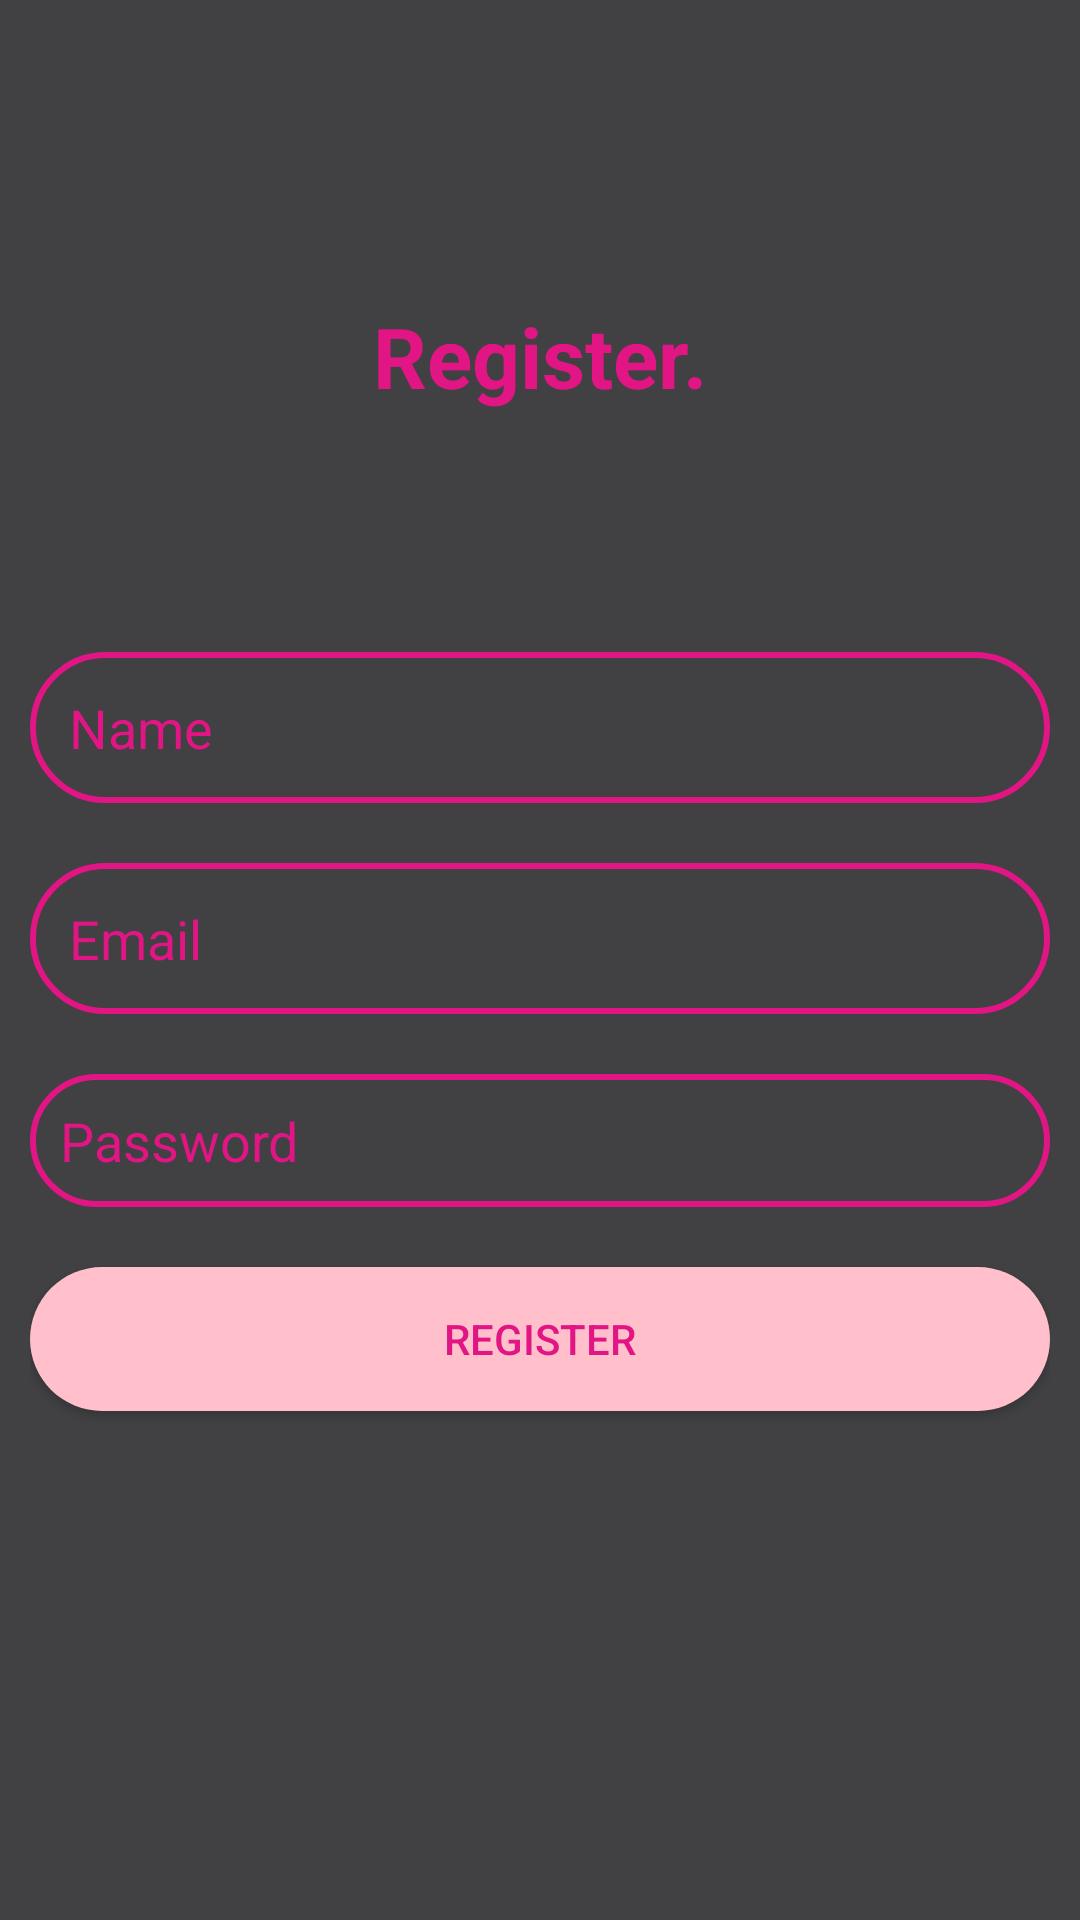

Produce the Android XML layout that renders to this screen, including the resource entries it uses.
<!-- AndroidManifest.xml: application theme Theme.PeriodTracker -->
<!-- res/layout/activity_register.xml -->
<?xml version="1.0" encoding="utf-8"?>
<LinearLayout xmlns:android="http://schemas.android.com/apk/res/android"
    xmlns:app="http://schemas.android.com/apk/res-auto"
    xmlns:tools="http://schemas.android.com/tools"
    android:layout_width="match_parent"
    android:layout_height="match_parent"
    android:orientation="vertical"
    android:gravity="center_horizontal"
    android:paddingTop="100dp"
    android:paddingLeft="10dp"
    android:paddingRight="10dp"
    tools:context=".RegisterActivity">

    <TextView
        android:id="@+id/DesTextView"
        android:layout_width="wrap_content"
        android:layout_height="wrap_content"
        android:text="Register."
        android:textSize="28sp"
        android:textStyle="bold"
        android:textColor="#E11584"/>

    <EditText
        android:id="@+id/editTextName"
        android:layout_width="match_parent"
        android:layout_height="wrap_content"
        android:imeOptions="actionNext"
        android:nextFocusDown="@+id/editTextEmail"
        android:inputType="text"
        android:hint="Name"
        android:background="@drawable/edittext_color"
        android:textColorHint="#E11584"
        android:textColor="#E11584"
        android:padding="13dp"
        android:layout_marginTop="80dp"
        android:selectAllOnFocus="true" />

    <EditText
        android:id="@+id/editTextEmail"
        android:layout_width="match_parent"
        android:layout_height="wrap_content"
        android:imeOptions="actionNext"
        android:nextFocusDown="@+id/editTextPassword"
        android:inputType="text"
        android:hint="Email"
        android:textColorHint="#E11584"
        android:textColor="#E11584"
        android:background="@drawable/edittext_color"
        android:padding="13dp"
        android:layout_marginTop="20dp"
        android:selectAllOnFocus="true" />

    <EditText
        android:id="@+id/editTextPassword"
        android:layout_width="match_parent"
        android:layout_height="wrap_content"
        android:imeOptions="actionDone"
        android:inputType="textPassword"
        android:hint="Password"
        android:textColorHint="#E11584"
        android:textColor="#E11584"
        android:background="@drawable/edittext_color"
        android:padding="10dp"
        android:layout_marginTop="20dp"
        android:selectAllOnFocus="true"/>

    <Button
        android:id="@+id/buttonRegister"
        android:layout_width="match_parent"
        android:layout_height="wrap_content"
        android:text="Register"
        android:textColor="#E11584"
        android:background="@drawable/rounded_button"
        android:layout_marginTop="20dp"/>

</LinearLayout>
<!-- resources referenced by this layout -->
<resources>
  <!-- drawable edittext_color (drawable) -->
  <?xml version="1.0" encoding="utf-8"?>
  <shape xmlns:android="http://schemas.android.com/apk/res/android">
      android:shape="rectangle">
      <solid android:color="#00FFFFFF" />
      <corners android:radius="999dp" />
      <stroke
          android:width="2dp"
          android:color="#E11584" />
      <padding
          android:bottom="10dp"
          android:left="20dp"
          android:right="20dp"
          android:top="10dp" />
  </shape>
  <!-- drawable rounded_button (drawable) -->
  <?xml version="1.0" encoding="utf-8"?>
  <shape xmlns:android="http://schemas.android.com/apk/res/android"
      android:shape="rectangle">
      <corners android:radius="150dp" />
      <solid android:color="#FFC0CB" />
  </shape>
  <style name="Theme.PeriodTracker" parent="Theme.AppCompat.Light.NoActionBar">
          
          <item name="colorPrimary">@color/purple_500</item>
          <item name="colorPrimaryDark">@color/purple_700</item>
          <item name="colorAccent">@color/teal_200</item>
          <item name="android:windowBackground">@color/my_background_color</item>
          
      </style>
  <color name="purple_500">#FF6200EE</color>
  <color name="purple_700">#FF3700B3</color>
  <color name="teal_200">#FF03DAC5</color>
  <color name="my_background_color">#414043</color>
</resources>
